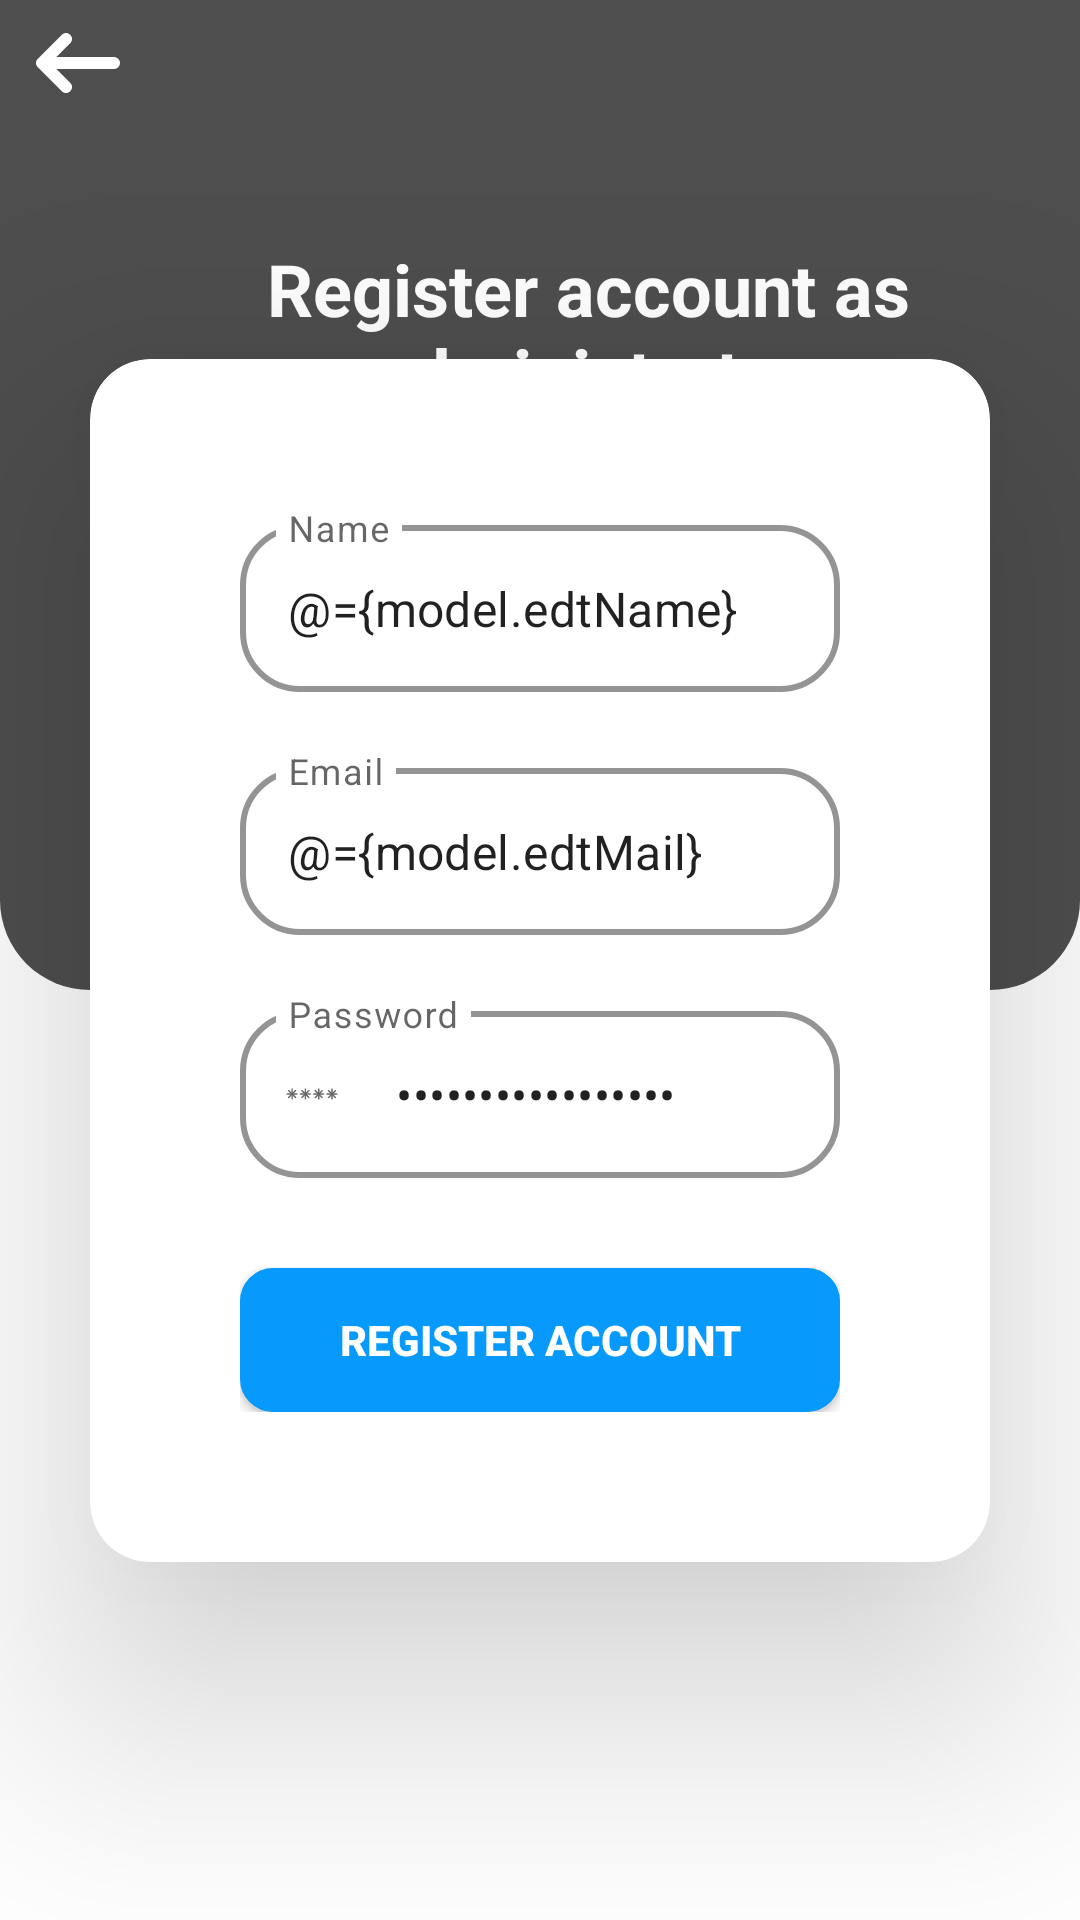

Write the Android layout XML for this screen, with the resource values it uses.
<!-- AndroidManifest.xml: application theme Theme.StoreUp -->
<!-- res/layout/activity_register_account_admi.xml -->
<?xml version="1.0" encoding="utf-8"?>
<layout xmlns:android="http://schemas.android.com/apk/res/android"
    xmlns:app="http://schemas.android.com/apk/res-auto"
    xmlns:tools="http://schemas.android.com/tools">

    <data>
        <variable
            name="model"
            type="com.app.storeup.viewmodels.ActivityCreateAccountAdmiViewModel" />
    </data>

    <androidx.constraintlayout.widget.ConstraintLayout
        android:layout_width="match_parent"
        android:layout_height="match_parent"
        tools:context=".views.RegisterAccountAdmiActivity">

        <androidx.constraintlayout.widget.ConstraintLayout
            android:layout_width="match_parent"
            android:layout_height="match_parent"
            app:layout_constraintBottom_toBottomOf="parent"
            app:layout_constraintEnd_toEndOf="parent"
            app:layout_constraintStart_toStartOf="parent"
            android:background="@color/white"
            app:layout_constraintTop_toTopOf="parent">

            <LinearLayout
                android:id="@+id/cvLoginAdmi"
                android:layout_width="match_parent"
                android:layout_height="330dp"
                android:background="@drawable/background_cardview_admi"
                app:layout_constraintBottom_toBottomOf="parent"
                app:layout_constraintEnd_toEndOf="parent"
                app:layout_constraintHorizontal_bias="0.0"
                app:layout_constraintStart_toStartOf="parent"
                app:layout_constraintTop_toTopOf="parent"
                app:layout_constraintVertical_bias="0.0">

                <ImageView
                    android:id="@+id/btnBack"
                    android:layout_width="wrap_content"
                    android:layout_height="wrap_content"
                    android:layout_marginStart="10dp"
                    android:layout_marginTop="5dp"
                    android:src="@drawable/arrow_back" />

                <TextView
                    android:layout_width="match_parent"
                    android:layout_height="wrap_content"
                    android:layout_marginTop="80dp"
                    android:gravity="center"
                    android:layout_marginEnd="10dp"
                    android:text="@string/tvWelcomeAdmiCreateAccount"
                    android:textColor="@color/white"
                    android:textSize="24sp"
                    android:textStyle="bold" />
            </LinearLayout>

            <androidx.cardview.widget.CardView
                android:id="@+id/linerLogin"
                android:layout_width="match_parent"
                android:layout_height="wrap_content"
                android:layout_gravity="center"
                android:layout_marginStart="30dp"
                android:layout_marginEnd="30dp"
                android:orientation="vertical"
                app:cardCornerRadius="20dp"
                app:cardElevation="50dp"
                app:layout_constraintBottom_toBottomOf="parent"
                app:layout_constraintEnd_toEndOf="parent"
                app:layout_constraintStart_toStartOf="parent"
                app:layout_constraintTop_toTopOf="parent">

                <LinearLayout
                    android:layout_width="match_parent"
                    android:layout_height="wrap_content"
                    android:orientation="vertical"
                    android:padding="50dp">

                    <com.google.android.material.textfield.TextInputLayout
                        android:id="@+id/edtLayoutNameAdmi"
                        style="@style/TextInputLayoutStyle"
                        android:layout_width="match_parent"
                        android:layout_height="wrap_content"
                        app:startIconDrawable="@drawable/user"
                        android:hint="@string/edtNameAdmi"
                        app:shapeAppearance="@style/Rounded">

                        <com.google.android.material.textfield.TextInputEditText
                            android:id="@+id/edtNameAdmi"
                            android:layout_width="match_parent"
                            android:maxLines="1"
                            android:layout_height="wrap_content"
                            android:text="@={model.edtName}"/>
                    </com.google.android.material.textfield.TextInputLayout>

                    <com.google.android.material.textfield.TextInputLayout
                        android:id="@+id/edtLayoutMailAdmi"
                        style="@style/TextInputLayoutStyle"
                        android:layout_width="match_parent"
                        android:layout_height="wrap_content"
                        android:hint="@string/edtMailSingIn"
                        app:startIconDrawable="@drawable/mail_icon"
                        android:layout_marginTop="20dp"
                        app:shapeAppearance="@style/Rounded">

                        <com.google.android.material.textfield.TextInputEditText
                            android:id="@+id/edtEmailAdmi"
                            android:layout_width="match_parent"
                            android:maxLines="1"
                            android:layout_height="wrap_content"
                            android:text="@={model.edtMail}"/>
                    </com.google.android.material.textfield.TextInputLayout>

                    <com.google.android.material.textfield.TextInputLayout
                        android:id="@+id/edtLayoutPassAdmi"
                        style="@style/TextInputLayoutStyle"
                        android:layout_width="match_parent"
                        android:layout_height="wrap_content"
                        android:layout_marginTop="20dp"
                        app:startIconDrawable="@drawable/pass_icon"
                        android:hint="@string/edtPasswordSingIn"
                        app:shapeAppearance="@style/Rounded">

                        <com.google.android.material.textfield.TextInputEditText
                            android:id="@+id/edtPasswordAdmi"
                            android:layout_width="match_parent"
                            android:layout_height="wrap_content"
                            android:inputType="textPassword"
                            android:text="@={model.edtPass}"/>
                    </com.google.android.material.textfield.TextInputLayout>

                    <androidx.appcompat.widget.AppCompatButton
                        android:id="@+id/btnSingIn"
                        android:layout_width="match_parent"
                        android:layout_height="wrap_content"
                        android:layout_gravity="end"
                        android:layout_marginTop="30dp"
                        android:backgroundTint="@color/blu_bajo"
                        android:background="@drawable/background_btn_login_admi"
                        android:text="@string/btnRegisterAcoount"
                        android:textStyle="bold"
                        android:textColor="@color/white"
                        android:onClick="@{()->model.registerAdmi()}"/>
                </LinearLayout>
            </androidx.cardview.widget.CardView>
        </androidx.constraintlayout.widget.ConstraintLayout>

    </androidx.constraintlayout.widget.ConstraintLayout>
</layout>
<!-- resources referenced by this layout -->
<resources>
  <color name="blu_bajo">#079AFC</color>
  <color name="white">#FFFFFFFF</color>
  <!-- drawable arrow_back (drawable) -->
  <vector xmlns:android="http://schemas.android.com/apk/res/android"
      android:width="32dp"
      android:height="32dp"
      android:viewportWidth="32"
      android:viewportHeight="32">
    <path
        android:pathData="M28,14H8.8l4.62,-4.62c0.394,-0.394 0.58,-0.864 0.58,-1.38 0,-0.984 -0.813,-2 -2,-2 -0.531,0 -0.994,0.193 -1.38,0.58l-7.958,7.958C2.334,14.866 2,15.271 2,16s0.279,1.08 0.646,1.447l7.974,7.973c0.386,0.387 0.849,0.58 1.38,0.58 1.188,0 2,-1.016 2,-2 0,-0.516 -0.186,-0.986 -0.58,-1.38L8.8,18H28a2,2 0,0 0,0 -4z"
        android:fillColor="#ffffff"/>
  </vector>
  <!-- drawable background_btn_login_admi (drawable) -->
  <?xml version="1.0" encoding="utf-8"?>
  <shape android:shape="rectangle" xmlns:android="http://schemas.android.com/apk/res/android">
  
      <solid
          android:color="#C0F6F6"
          />
  
      <corners
          android:radius="10dp"/>
      <stroke
          android:width="2dip"
          android:color="#4E4E4E"/>
  </shape>
  <!-- drawable background_cardview_admi (drawable) -->
  <?xml version="1.0" encoding="utf-8"?>
  <shape android:shape="rectangle" xmlns:android="http://schemas.android.com/apk/res/android">
  
      <solid
          android:color="#4E4E4E"/>
  
      <corners
          android:bottomRightRadius="30dp"
          android:bottomLeftRadius="30dp"/>
  </shape>
  <!-- drawable pass_icon: vector/xml drawable (drawable, 3958 chars, omitted) -->
  <string name="btnRegisterAcoount">Register account</string>
  <string name="edtMailSingIn">Email</string>
  <string name="edtNameAdmi">Name</string>
  <string name="edtPasswordSingIn">Password</string>
  <string name="tvWelcomeAdmiCreateAccount">Register account as administrator</string>
  <style name="Rounded" parent="ShapeAppearance.MaterialComponents.SmallComponent">
          <item name="cornerFamily">rounded</item>
          <item name="cornerSize">16dp</item>
      </style>
  <style name="TextInputLayoutStyle" parent="Widget.MaterialComponents.TextInputLayout.OutlinedBox">
          <item name="backgroundTint">#FFFFFF</item>
          <item name="boxStrokeColor">#000000</item> 
          <item name="boxStrokeErrorColor">#FF0000</item> 
          <item name="boxStrokeWidth">2dp</item> 
          <item name="boxBackgroundColor">#FFFFFF</item> 
          <item name="boxCornerRadiusTopStart">20dp</item>
          <item name="boxCornerRadiusTopEnd">20dp</item>
          <item name="boxCornerRadiusBottomEnd">20dp</item>
          <item name="boxCornerRadiusBottomStart">20dp</item>
          <item name="colorAccent">#0097A7</item> 
      </style>
  <style name="Theme.StoreUp" parent="Theme.MaterialComponents.Light.NoActionBar">
          
          <item name="colorPrimary">@color/purple_500</item>
          <item name="colorPrimaryVariant">@color/purple_700</item>
          <item name="colorOnPrimary">@color/white</item>
          
          <item name="colorSecondary">@color/teal_200</item>
          <item name="colorSecondaryVariant">@color/teal_700</item>
          <item name="colorOnSecondary">@color/black</item>
          
          
          <item name="android:statusBarColor">@color/white</item>
          
          <item name="android:navigationBarColor">@color/white</item>
          <item name="android:windowLightStatusBar" tools:targetApi="m">true</item>
          <item name="android:windowLightNavigationBar" tools:ignore="NewApi">true</item>
      </style>
  <color name="purple_500">#FF6200EE</color>
  <color name="purple_700">#FF3700B3</color>
  <color name="teal_200">#FF03DAC5</color>
  <color name="teal_700">#FF018786</color>
  <color name="black">#FF000000</color>
</resources>
